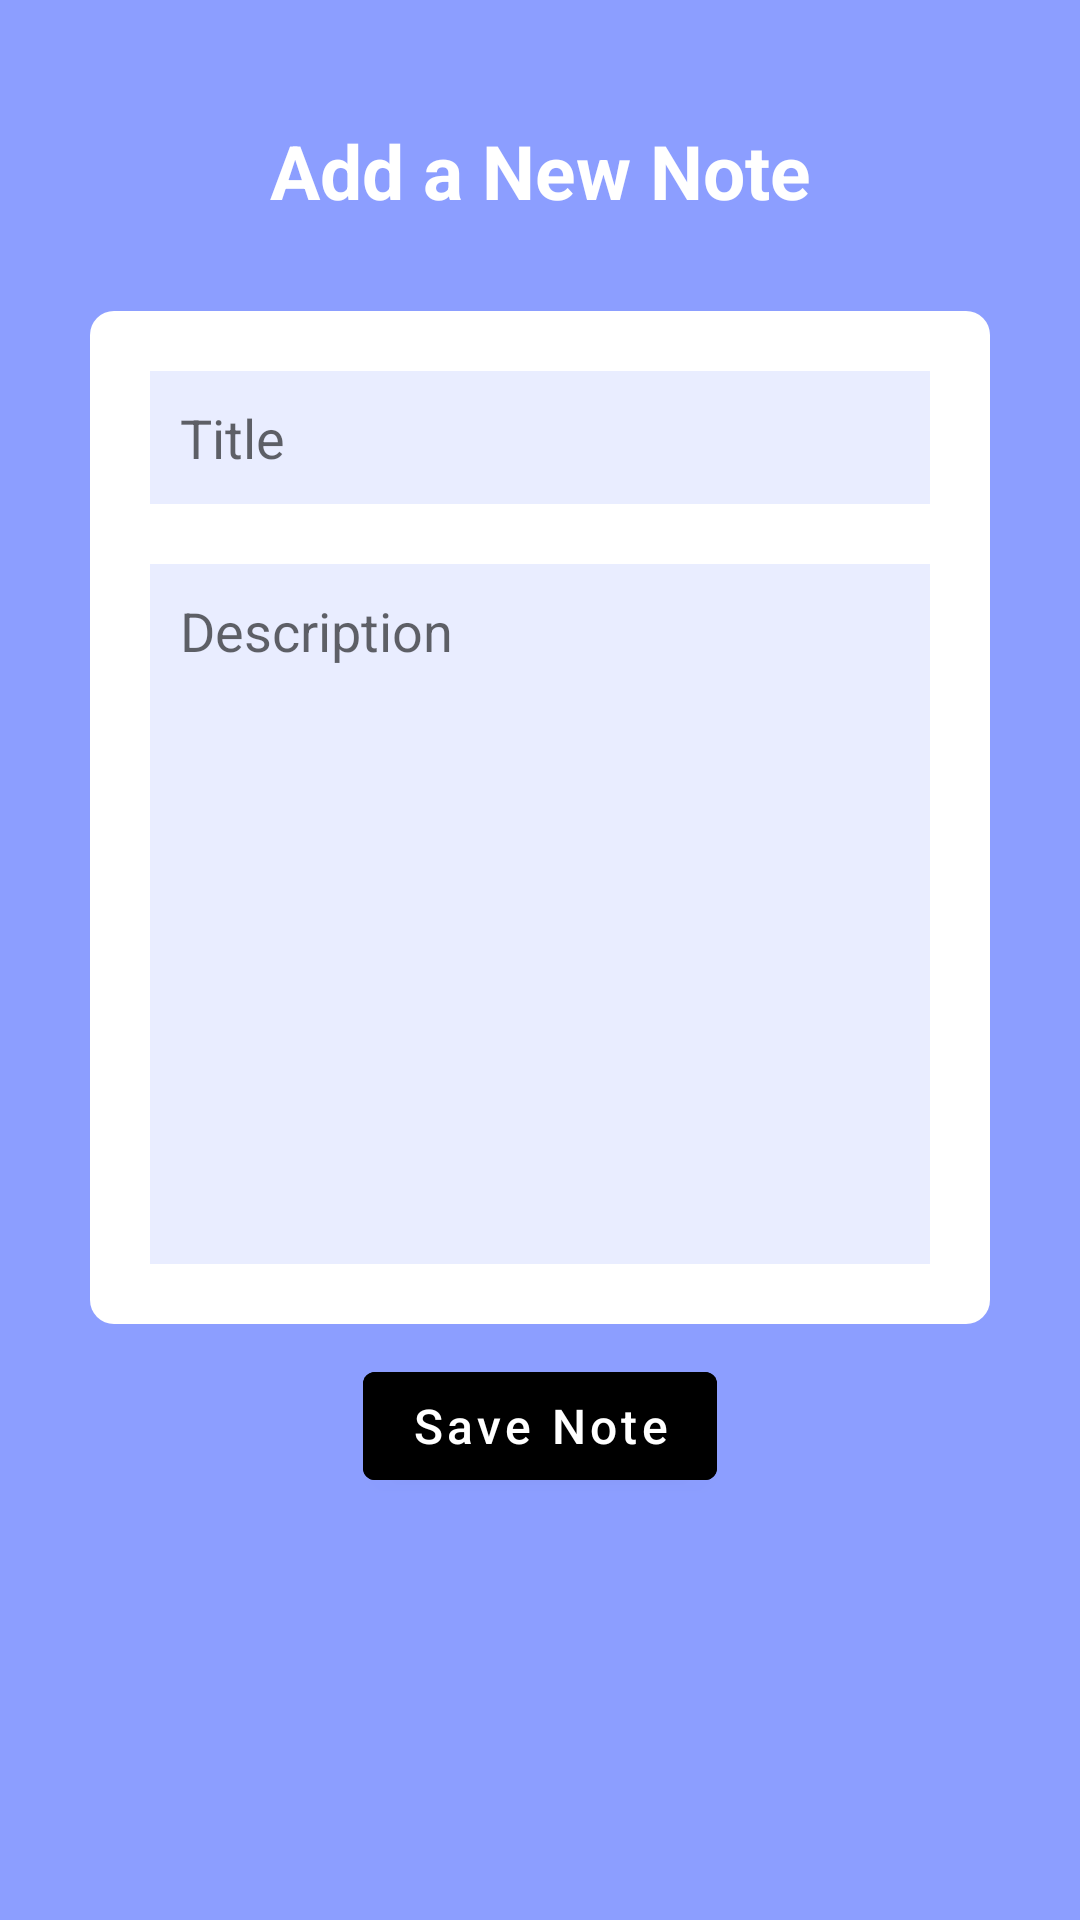

Produce the Android XML layout that renders to this screen, including the resource entries it uses.
<!-- AndroidManifest.xml: application theme Theme.EasyNotes -->
<!-- res/layout/activity_add_note.xml -->
<?xml version="1.0" encoding="utf-8"?>
<LinearLayout xmlns:android="http://schemas.android.com/apk/res/android"
    xmlns:app="http://schemas.android.com/apk/res-auto"
    xmlns:tools="http://schemas.android.com/tools"
    android:layout_width="match_parent"
    android:layout_height="match_parent"
    android:orientation="vertical"
    android:background="#8C9EFF"
    android:padding="20dp"
    tools:context=".AddNoteActivity">

    <TextView
        android:id="@+id/titleTextView"
        android:layout_width="match_parent"
        android:layout_height="wrap_content"
        android:text="@string/add_a_new_note"
        android:textColor="@color/white"
        android:textSize="25sp"
        android:gravity="center"
        android:layout_margin="20dp"
        android:textStyle="bold"/>

    <LinearLayout
        android:layout_width="match_parent"
        android:layout_height="wrap_content"
        android:orientation="vertical"
        android:background="@drawable/rounded_corner"
        android:padding="10dp"
        android:layout_margin="10dp">
        <EditText
            android:id="@+id/titleInput"
            android:layout_width="match_parent"
            android:layout_height="wrap_content"
            android:hint="@string/title"
            android:background="#308C9EFF"
            android:padding="10dp"
            android:layout_margin="10dp"/>

        <EditText
            android:id="@+id/descriptionInput"
            android:layout_width="match_parent"
            android:layout_height="wrap_content"
            android:hint="@string/description"
            android:background="#308C9EFF"
            android:padding="10dp"
            android:layout_margin="10dp"
            android:lines="10"
            android:gravity="top"/>
    </LinearLayout>

    <com.google.android.material.button.MaterialButton
        android:id="@+id/saveBtn"
        android:layout_width="wrap_content"
        android:layout_height="wrap_content"
        android:text="@string/save_note"
        android:textSize="16sp"
        android:textAllCaps="false"
        android:layout_gravity="center"
        android:backgroundTint="@color/black"
        />
</LinearLayout>
<!-- resources referenced by this layout -->
<resources>
  <!-- drawable rounded_corner (drawable) -->
  <?xml version="1.0" encoding="utf-8"?>
  <shape xmlns:android="http://schemas.android.com/apk/res/android"
      android:shape="rectangle">
      <solid android:color="@color/white"/>
      <corners android:radius="8dp" />
  
  </shape>
  <string name="add_a_new_note">Add a New Note</string>
  <string name="description">Description</string>
  <string name="save_note">Save Note</string>
  <string name="title">Title</string>
  <style name="Theme.EasyNotes" parent="Theme.MaterialComponents.DayNight.DarkActionBar">
          
          <item name="colorPrimary">@color/purple_500</item>
          <item name="colorPrimaryVariant">@color/purple_700</item>
          <item name="colorOnPrimary">@color/white</item>
          
          <item name="colorSecondary">@color/teal_200</item>
          <item name="colorSecondaryVariant">@color/teal_700</item>
          <item name="colorOnSecondary">@color/black</item>
          
          <item name="android:statusBarColor" tools:targetApi="l">?attr/colorPrimaryVariant</item>
          
      </style>
  <!-- not gathered from this repository: default colours our renderer supplied (Android Studio template values) -->
  <color name="purple_500">#FF6200EE</color>
  <color name="purple_700">#FF3700B3</color>
  <color name="teal_200">#FF03DAC5</color>
  <color name="teal_700">#FF018786</color>
  <color name="black">#FF000000</color>
  <color name="white">#FFFFFFFF</color>
</resources>
